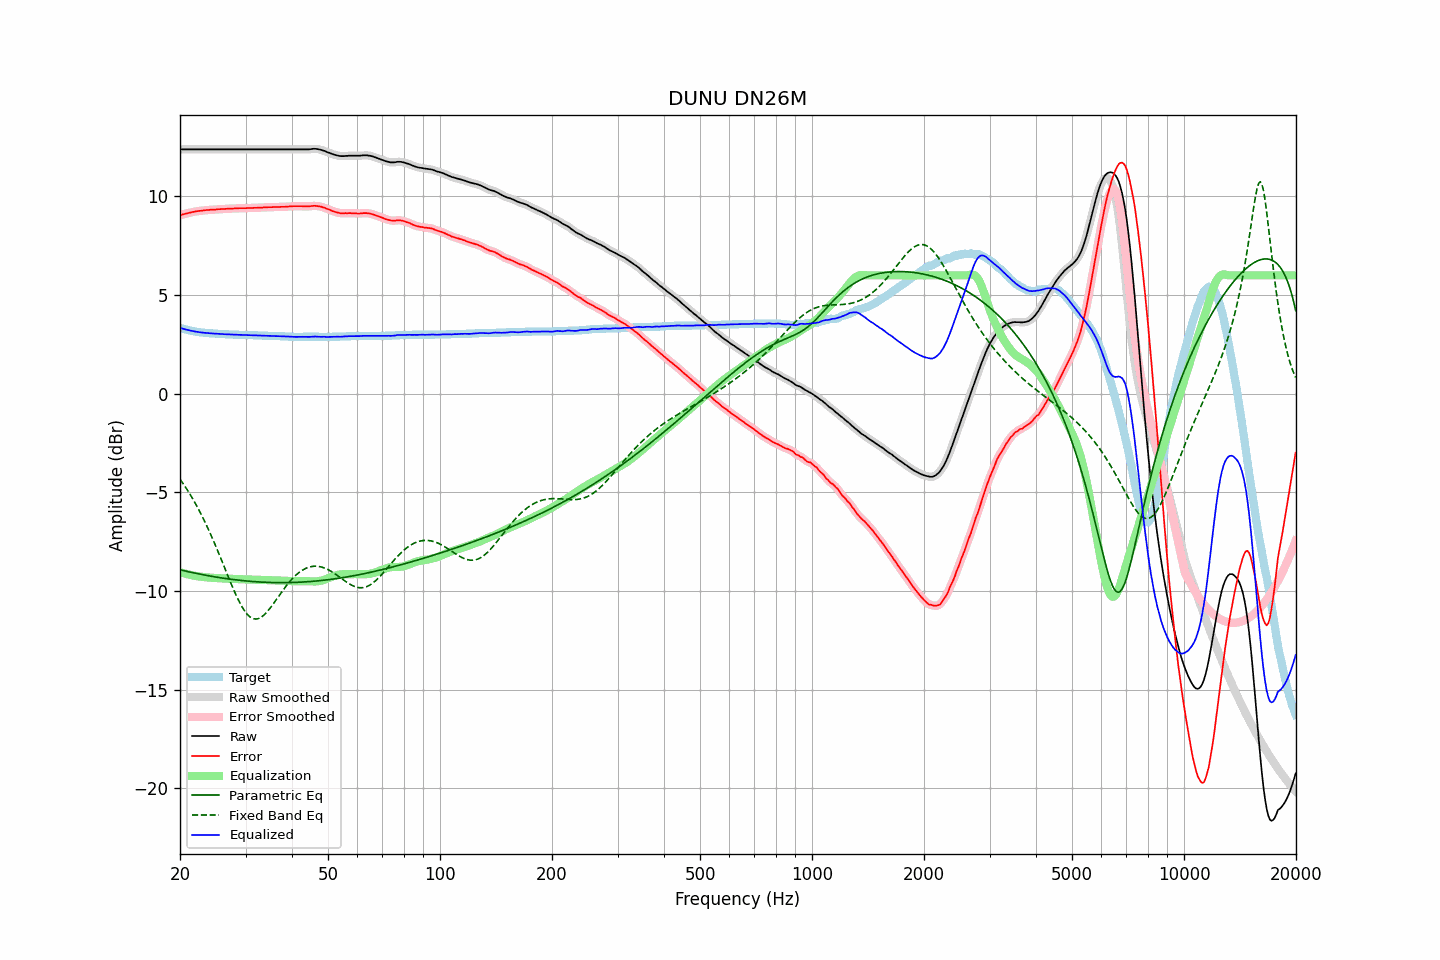

The data file committed next to this chart (first rows):
frequency, raw, error, smoothed, error_smoothed, equalization, parametric_eq, fixed_band_eq, equalized_raw, equalized_smoothed, target
20.00, 12.39, 9.05, 12.39, 9.05, -9.05, -8.93, -4.33, 3.34, 3.34, 3.34
20.20, 12.39, 9.08, 12.39, 9.07, -9.07, -8.95, -4.45, 3.32, 3.32, 3.31
20.40, 12.39, 9.10, 12.39, 9.10, -9.10, -8.97, -4.56, 3.29, 3.29, 3.29
20.61, 12.39, 9.12, 12.39, 9.12, -9.12, -8.98, -4.68, 3.27, 3.27, 3.27
20.81, 12.39, 9.14, 12.39, 9.14, -9.14, -9.00, -4.81, 3.25, 3.25, 3.25
21.02, 12.39, 9.16, 12.39, 9.16, -9.16, -9.02, -4.94, 3.23, 3.23, 3.23
21.23, 12.39, 9.18, 12.39, 9.18, -9.18, -9.04, -5.07, 3.21, 3.21, 3.21
21.44, 12.39, 9.20, 12.39, 9.20, -9.20, -9.06, -5.20, 3.19, 3.19, 3.19
21.66, 12.39, 9.22, 12.39, 9.21, -9.21, -9.07, -5.34, 3.17, 3.17, 3.17
21.87, 12.39, 9.23, 12.39, 9.23, -9.23, -9.09, -5.48, 3.16, 3.16, 3.16
22.09, 12.39, 9.25, 12.39, 9.24, -9.24, -9.11, -5.63, 3.14, 3.14, 3.14
22.31, 12.39, 9.26, 12.39, 9.26, -9.26, -9.12, -5.78, 3.13, 3.13, 3.13
22.54, 12.39, 9.27, 12.39, 9.27, -9.27, -9.14, -5.93, 3.12, 3.12, 3.12
22.76, 12.39, 9.28, 12.39, 9.28, -9.28, -9.16, -6.09, 3.11, 3.11, 3.11
22.99, 12.39, 9.29, 12.39, 9.29, -9.29, -9.17, -6.25, 3.10, 3.10, 3.10
23.22, 12.39, 9.30, 12.39, 9.30, -9.30, -9.19, -6.42, 3.09, 3.09, 3.09
23.45, 12.39, 9.31, 12.39, 9.31, -9.30, -9.20, -6.59, 3.08, 3.08, 3.08
23.69, 12.39, 9.32, 12.39, 9.31, -9.31, -9.22, -6.76, 3.08, 3.08, 3.07
23.92, 12.39, 9.32, 12.39, 9.32, -9.32, -9.23, -6.94, 3.07, 3.07, 3.07
24.16, 12.39, 9.33, 12.39, 9.32, -9.32, -9.25, -7.12, 3.06, 3.06, 3.06
24.40, 12.39, 9.33, 12.39, 9.33, -9.33, -9.26, -7.30, 3.06, 3.06, 3.06
24.65, 12.39, 9.34, 12.39, 9.33, -9.34, -9.28, -7.49, 3.05, 3.05, 3.05
24.89, 12.39, 9.34, 12.39, 9.34, -9.34, -9.29, -7.68, 3.05, 3.05, 3.05
25.14, 12.39, 9.35, 12.39, 9.35, -9.35, -9.30, -7.87, 3.04, 3.04, 3.04
25.39, 12.39, 9.36, 12.39, 9.35, -9.35, -9.32, -8.07, 3.04, 3.04, 3.03
25.65, 12.39, 9.36, 12.39, 9.36, -9.36, -9.33, -8.27, 3.03, 3.03, 3.03
25.91, 12.39, 9.37, 12.39, 9.36, -9.36, -9.34, -8.47, 3.03, 3.03, 3.02
26.16, 12.39, 9.37, 12.39, 9.37, -9.37, -9.35, -8.67, 3.02, 3.02, 3.02
26.43, 12.39, 9.37, 12.39, 9.37, -9.37, -9.37, -8.87, 3.02, 3.02, 3.02
26.69, 12.39, 9.38, 12.39, 9.37, -9.38, -9.38, -9.07, 3.01, 3.01, 3.01
26.96, 12.39, 9.38, 12.39, 9.38, -9.38, -9.39, -9.28, 3.01, 3.01, 3.01
27.23, 12.39, 9.39, 12.39, 9.38, -9.38, -9.40, -9.47, 3.00, 3.00, 3.00
27.50, 12.39, 9.39, 12.39, 9.39, -9.39, -9.41, -9.67, 3.00, 3.00, 3.00
27.77, 12.39, 9.39, 12.39, 9.39, -9.39, -9.42, -9.86, 3.00, 3.00, 3.00
28.05, 12.39, 9.40, 12.39, 9.39, -9.39, -9.43, -10.05, 2.99, 2.99, 2.99
28.33, 12.39, 9.40, 12.39, 9.40, -9.40, -9.44, -10.23, 2.99, 2.99, 2.99
28.62, 12.39, 9.40, 12.39, 9.40, -9.40, -9.45, -10.40, 2.99, 2.99, 2.99
28.90, 12.39, 9.41, 12.39, 9.40, -9.40, -9.46, -10.57, 2.99, 2.99, 2.98
29.19, 12.39, 9.41, 12.39, 9.41, -9.40, -9.47, -10.72, 2.98, 2.98, 2.98
29.48, 12.39, 9.41, 12.39, 9.41, -9.41, -9.48, -10.86, 2.98, 2.98, 2.98
29.78, 12.39, 9.41, 12.39, 9.41, -9.41, -9.48, -10.99, 2.98, 2.98, 2.98
30.08, 12.39, 9.41, 12.39, 9.41, -9.41, -9.49, -11.10, 2.98, 2.98, 2.98
30.38, 12.39, 9.42, 12.39, 9.41, -9.41, -9.50, -11.20, 2.97, 2.97, 2.97
30.68, 12.39, 9.42, 12.39, 9.42, -9.42, -9.51, -11.28, 2.97, 2.97, 2.97
30.99, 12.39, 9.42, 12.39, 9.42, -9.42, -9.51, -11.34, 2.97, 2.97, 2.97
31.30, 12.39, 9.42, 12.39, 9.42, -9.42, -9.52, -11.39, 2.97, 2.97, 2.97
31.61, 12.39, 9.43, 12.39, 9.42, -9.42, -9.53, -11.41, 2.96, 2.96, 2.96
31.93, 12.39, 9.43, 12.39, 9.43, -9.43, -9.53, -11.42, 2.96, 2.96, 2.96
32.24, 12.39, 9.43, 12.39, 9.43, -9.43, -9.54, -11.42, 2.96, 2.96, 2.96
32.57, 12.39, 9.44, 12.39, 9.43, -9.43, -9.54, -11.39, 2.95, 2.95, 2.95
32.89, 12.39, 9.44, 12.39, 9.44, -9.44, -9.55, -11.35, 2.95, 2.95, 2.95
33.22, 12.39, 9.44, 12.39, 9.44, -9.44, -9.55, -11.30, 2.95, 2.95, 2.95
33.55, 12.39, 9.45, 12.39, 9.44, -9.44, -9.56, -11.24, 2.94, 2.94, 2.94
33.89, 12.39, 9.45, 12.39, 9.45, -9.45, -9.56, -11.16, 2.94, 2.94, 2.94
34.23, 12.39, 9.45, 12.39, 9.45, -9.45, -9.56, -11.07, 2.94, 2.94, 2.94
34.57, 12.39, 9.46, 12.39, 9.45, -9.45, -9.57, -10.98, 2.93, 2.93, 2.93
34.92, 12.39, 9.46, 12.39, 9.46, -9.46, -9.57, -10.87, 2.93, 2.93, 2.93
35.27, 12.39, 9.46, 12.39, 9.46, -9.46, -9.57, -10.77, 2.93, 2.93, 2.93
35.62, 12.39, 9.47, 12.39, 9.46, -9.46, -9.57, -10.66, 2.93, 2.93, 2.92
35.97, 12.39, 9.47, 12.39, 9.47, -9.46, -9.58, -10.54, 2.92, 2.92, 2.92
... 635 more rows
